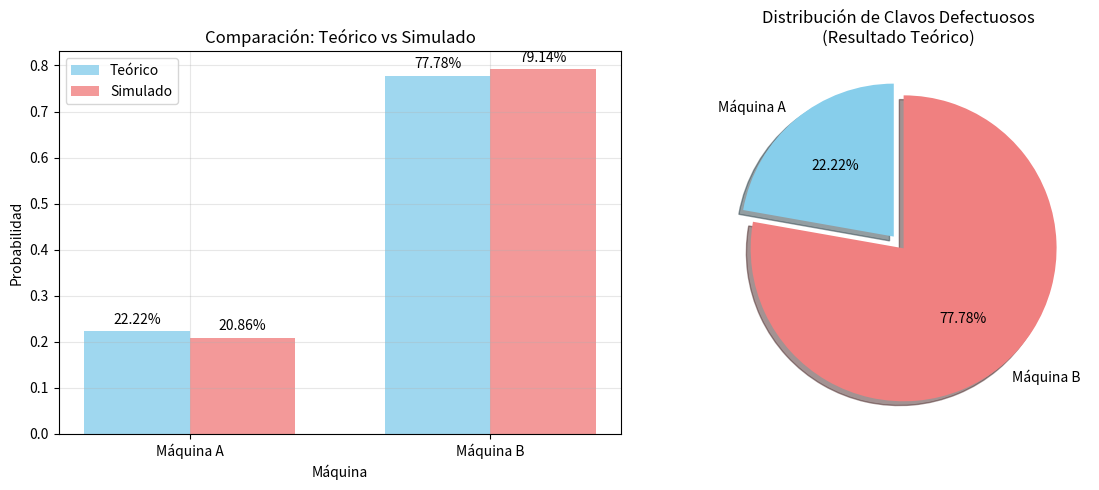

Here is the Python script that generated this plot:
import random
import matplotlib.pyplot as plt

def resolver_teoricamente():
    """Resuelve el problema usando el Teorema de Bayes"""
    print("=== RESOLUCIÓN TEÓRICA ===")
    print("\nDatos del problema:")
    print("- Máquina A: produce 30% de clavos, 2% defectuosos")
    print("- Máquina B: produce 70% de clavos, 3% defectuosos")
    print("- Pregunta: Si un clavo es defectuoso, ¿cuál es la probabilidad de que venga de cada máquina?")
    
    # Datos
    P_A = 0.30  # Probabilidad de que un clavo sea de máquina A
    P_B = 0.70  # Probabilidad de que un clavo sea de máquina B
    P_D_A = 0.02  # Probabilidad de defectuoso dado que es de A
    P_D_B = 0.03  # Probabilidad de defectuoso dado que es de B
    
    print(f"\nPaso 1: Calcular P(Defectuoso) - Probabilidad Total")
    P_D = P_D_A * P_A + P_D_B * P_B
    print(f"P(D) = P(D|A) × P(A) + P(D|B) × P(B)")
    print(f"P(D) = {P_D_A} × {P_A} + {P_D_B} × {P_B}")
    print(f"P(D) = {P_D_A * P_A} + {P_D_B * P_B} = {P_D}")
    
    print(f"\nPaso 2: Aplicar Teorema de Bayes")
    P_A_D = (P_D_A * P_A) / P_D  # P(A|D)
    P_B_D = (P_D_B * P_B) / P_D  # P(B|D)
    
    print(f"P(A|D) = P(D|A) × P(A) / P(D) = ({P_D_A} × {P_A}) / {P_D} = {P_A_D:.4f}")
    print(f"P(B|D) = P(D|B) × P(B) / P(D) = ({P_D_B} × {P_B}) / {P_D} = {P_B_D:.4f}")
    
    print(f"\n=== RESPUESTA ===")
    print(f"Probabilidad de que el clavo defectuoso sea de Máquina A: {P_A_D:.2%}")
    print(f"Probabilidad de que el clavo defectuoso sea de Máquina B: {P_B_D:.2%}")
    
    return P_A_D, P_B_D

def simular_produccion(num_simulaciones=100000):
    """Simula la producción de clavos y verifica el resultado teórico"""
    print(f"\n=== SIMULACIÓN CON {num_simulaciones:,} CLAVOS ===")
    
    clavos_defectuosos_A = 0
    clavos_defectuosos_B = 0
    total_defectuosos = 0
    
    # Contadores para verificar las proporciones
    total_A = 0
    total_B = 0
    defectuosos_A = 0
    defectuosos_B = 0
    
    for _ in range(num_simulaciones):
        # Decidir qué máquina produce el clavo
        if random.random() < 0.30:  # 30% máquina A
            maquina = 'A'
            total_A += 1
            # Verificar si es defectuoso (2% de probabilidad)
            if random.random() < 0.02:
                defectuosos_A += 1
                clavos_defectuosos_A += 1
                total_defectuosos += 1
        else:  # 70% máquina B
            maquina = 'B'
            total_B += 1
            # Verificar si es defectuoso (3% de probabilidad)
            if random.random() < 0.03:
                defectuosos_B += 1
                clavos_defectuosos_B += 1
                total_defectuosos += 1
    
    print(f"\nResultados de la simulación:")
    print(f"Total de clavos producidos: {num_simulaciones:,}")
    print(f"Clavos de máquina A: {total_A:,} ({total_A/num_simulaciones:.1%})")
    print(f"Clavos de máquina B: {total_B:,} ({total_B/num_simulaciones:.1%})")
    print(f"Total de clavos defectuosos: {total_defectuosos:,} ({total_defectuosos/num_simulaciones:.3%})")
    print(f"Defectuosos de máquina A: {defectuosos_A:,} ({defectuosos_A/total_A:.3%} de los de A)")
    print(f"Defectuosos de máquina B: {defectuosos_B:,} ({defectuosos_B/total_B:.3%} de los de B)")
    
    if total_defectuosos > 0:
        prob_A_simulada = clavos_defectuosos_A / total_defectuosos
        prob_B_simulada = clavos_defectuosos_B / total_defectuosos
        
        print(f"\n=== RESULTADOS DE LA SIMULACIÓN ===")
        print(f"De los clavos defectuosos:")
        print(f"Probabilidad de ser de máquina A: {prob_A_simulada:.2%}")
        print(f"Probabilidad de ser de máquina B: {prob_B_simulada:.2%}")
        
        return prob_A_simulada, prob_B_simulada
    else:
        print("No se encontraron clavos defectuosos en la simulación")
        return 0, 0

def crear_visualizacion(P_A_teorica, P_B_teorica, P_A_simulada, P_B_simulada):
    """Crea una visualización comparando resultados teóricos y simulados"""
    fig, (ax1, ax2) = plt.subplots(1, 2, figsize=(12, 5))
    
    # Gráfico de barras comparativo
    maquinas = ['Máquina A', 'Máquina B']
    teoricas = [P_A_teorica, P_B_teorica]
    simuladas = [P_A_simulada, P_B_simulada]
    
    x = range(len(maquinas))
    width = 0.35
    
    ax1.bar([i - width/2 for i in x], teoricas, width, label='Teórico', alpha=0.8, color='skyblue')
    ax1.bar([i + width/2 for i in x], simuladas, width, label='Simulado', alpha=0.8, color='lightcoral')
    
    ax1.set_xlabel('Máquina')
    ax1.set_ylabel('Probabilidad')
    ax1.set_title('Comparación: Teórico vs Simulado')
    ax1.set_xticks(x)
    ax1.set_xticklabels(maquinas)
    ax1.legend()
    ax1.grid(True, alpha=0.3)
    
    # Añadir valores en las barras
    for i, v in enumerate(teoricas):
        ax1.text(i - width/2, v + 0.01, f'{v:.2%}', ha='center', va='bottom')
    for i, v in enumerate(simuladas):
        ax1.text(i + width/2, v + 0.01, f'{v:.2%}', ha='center', va='bottom')
    
    # Gráfico circular
    labels = ['Máquina A', 'Máquina B']
    sizes = [P_A_teorica, P_B_teorica]
    colors = ['skyblue', 'lightcoral']
    explode = (0.05, 0.05)
    
    ax2.pie(sizes, explode=explode, labels=labels, colors=colors, autopct='%1.2f%%',
            shadow=True, startangle=90)
    ax2.set_title('Distribución de Clavos Defectuosos\n(Resultado Teórico)')
    
    plt.tight_layout()
    plt.show()

def main():
    """Función principal que ejecuta todo el análisis"""
    print("ANÁLISIS DE PROBABILIDAD: FÁBRICA DE CLAVOS")
    print("=" * 50)
    
    # Resolver teóricamente
    P_A_teorica, P_B_teorica = resolver_teoricamente()
    
    # Simular
    P_A_simulada, P_B_simulada = simular_produccion()
    
    # Comparar resultados
    print(f"\n=== COMPARACIÓN DE RESULTADOS ===")
    print(f"{'Método':<15} {'Máquina A':<12} {'Máquina B':<12} {'Diferencia A':<15} {'Diferencia B':<15}")
    print("-" * 70)
    print(f"{'Teórico':<15} {P_A_teorica:<12.4f} {P_B_teorica:<12.4f} {'-':<15} {'-':<15}")
    print(f"{'Simulado':<15} {P_A_simulada:<12.4f} {P_B_simulada:<12.4f} {abs(P_A_teorica-P_A_simulada):<15.4f} {abs(P_B_teorica-P_B_simulada):<15.4f}")
    
    # Crear visualización
    try:
        crear_visualizacion(P_A_teorica, P_B_teorica, P_A_simulada, P_B_simulada)
    except ImportError:
        print("\nNota: matplotlib no está disponible para crear gráficos")
    
    print(f"\n=== CONCLUSIÓN ===")
    print(f"La probabilidad de que un clavo defectuoso haya sido fabricado por la máquina A es: {P_A_teorica:.2%}")
    print(f"La probabilidad de que un clavo defectuoso haya sido fabricado por la máquina B es: {P_B_teorica:.2%}")

if __name__ == "__main__":
    main()
